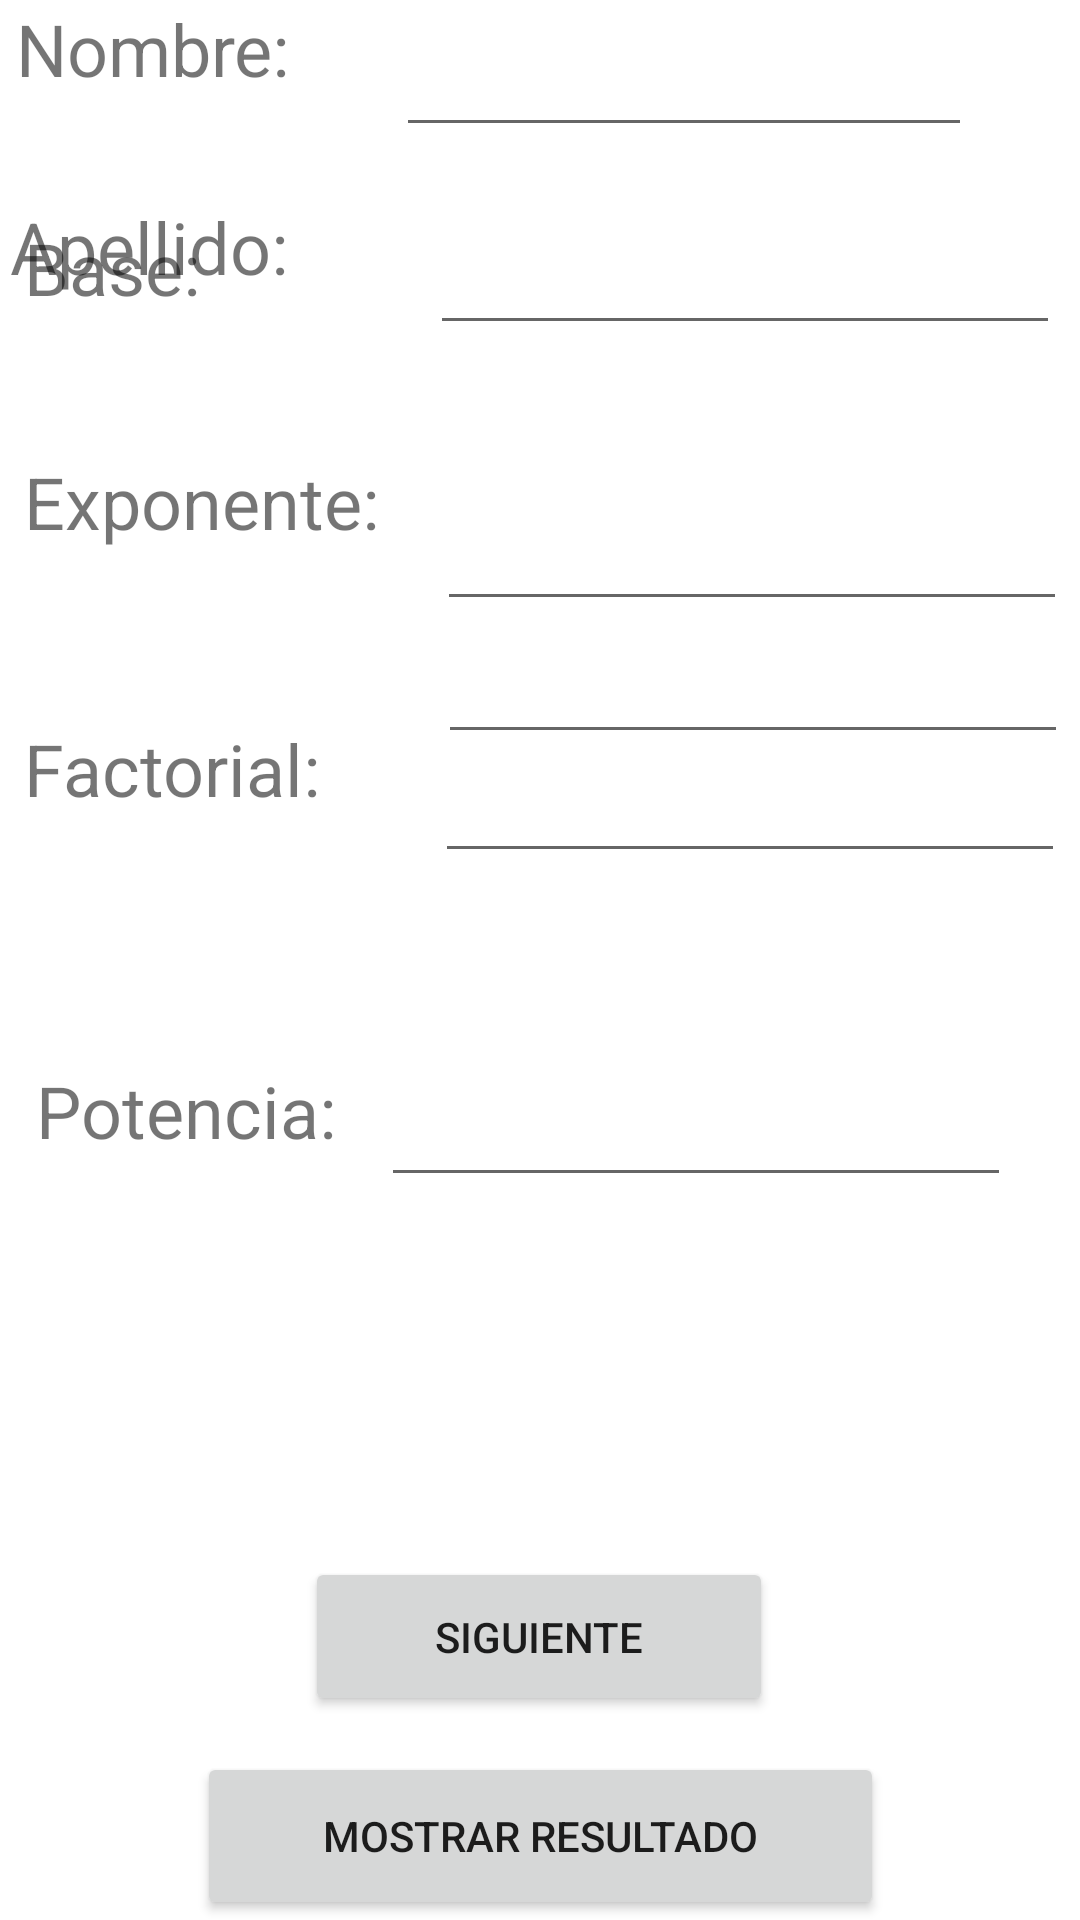

Produce the Android XML layout that renders to this screen, including the resource entries it uses.
<!-- AndroidManifest.xml: application theme Theme.Prueba_JessicaMaliza -->
<!-- res/layout/activity_main.xml -->
<?xml version="1.0" encoding="utf-8"?>
<androidx.constraintlayout.widget.ConstraintLayout xmlns:android="http://schemas.android.com/apk/res/android"
    xmlns:app="http://schemas.android.com/apk/res-auto"
    xmlns:tools="http://schemas.android.com/tools"
    android:layout_width="match_parent"
    android:layout_height="match_parent"
    tools:context=".MainActivity">

    <Button
        android:id="@+id/button_MostrarResultados"
        android:layout_width="229dp"
        android:layout_height="56dp"
        android:text="Mostrar Resultado"
        app:layout_constraintBottom_toBottomOf="parent"
        app:layout_constraintEnd_toEndOf="parent"
        app:layout_constraintStart_toStartOf="parent" />

    <EditText
        android:id="@+id/editTextExponente"
        android:layout_width="wrap_content"
        android:layout_height="wrap_content"
        android:ems="10"
        android:inputType="textPersonName"
        android:minHeight="48dp"
        app:layout_constraintBottom_toTopOf="@+id/editTextFactorial"
        app:layout_constraintEnd_toEndOf="parent"
        app:layout_constraintHorizontal_bias="0.772"
        app:layout_constraintStart_toEndOf="@+id/textView12"
        app:layout_constraintTop_toBottomOf="@+id/editTextBase"
        app:layout_constraintVertical_bias="0.319" />

    <EditText
        android:id="@+id/editTextBase"
        android:layout_width="wrap_content"
        android:layout_height="wrap_content"
        android:layout_marginTop="44dp"
        android:ems="10"
        android:inputType="textPersonName"
        android:minHeight="48dp"
        app:layout_constraintEnd_toEndOf="parent"
        app:layout_constraintHorizontal_bias="0.771"
        app:layout_constraintStart_toEndOf="@+id/textView7"
        app:layout_constraintTop_toBottomOf="@+id/editTextApellido" />

    <EditText
        android:id="@+id/editTextName"
        android:layout_width="192dp"
        android:layout_height="48dp"
        android:layout_marginTop="1dp"
        android:layout_marginEnd="36dp"
        android:ems="10"
        android:inputType="textPersonName"
        app:layout_constraintBottom_toTopOf="@+id/editTextApellido"
        app:layout_constraintEnd_toEndOf="parent"
        app:layout_constraintTop_toTopOf="parent"
        app:layout_constraintVertical_bias="0.0" />

    <EditText
        android:id="@+id/editTextApellido"
        android:layout_width="wrap_content"
        android:layout_height="wrap_content"
        android:layout_marginTop="18dp"
        android:ems="10"
        android:inputType="textPersonName"
        android:minHeight="48dp"
        app:layout_constraintEnd_toEndOf="parent"
        app:layout_constraintHorizontal_bias="0.789"
        app:layout_constraintStart_toEndOf="@+id/textView8"
        app:layout_constraintTop_toBottomOf="@+id/editTextName" />


    <TextView
        android:id="@+id/textView7"
        android:layout_width="123dp"
        android:layout_height="47dp"
        android:layout_marginStart="8dp"
        android:layout_marginBottom="44dp"
        android:text="Base:"
        android:textSize="24sp"
        app:layout_constraintBottom_toTopOf="@+id/textView12"
        app:layout_constraintStart_toStartOf="parent"
        app:layout_constraintTop_toBottomOf="@+id/textView8"
        app:layout_constraintVertical_bias="0.784" />

    <TextView
        android:id="@+id/textView8"
        android:layout_width="115dp"
        android:layout_height="54dp"
        android:layout_marginTop="16dp"
        android:text="Apellido:"
        android:textSize="24sp"
        app:layout_constraintEnd_toStartOf="@+id/editTextName"
        app:layout_constraintHorizontal_bias="0.205"
        app:layout_constraintStart_toStartOf="parent"
        app:layout_constraintTop_toBottomOf="@+id/textView9" />

    <TextView
        android:id="@+id/textView9"
        android:layout_width="114dp"
        android:layout_height="50dp"
        android:text="Nombre:"
        android:textSize="24sp"
        app:layout_constraintBottom_toTopOf="@+id/textView8"
        app:layout_constraintEnd_toStartOf="@+id/editTextName"
        app:layout_constraintHorizontal_bias="0.304"
        app:layout_constraintStart_toStartOf="parent"
        app:layout_constraintTop_toTopOf="parent"
        app:layout_constraintVertical_bias="0.533" />

    <EditText
        android:id="@+id/editTextPotencia"
        android:layout_width="wrap_content"
        android:layout_height="wrap_content"
        android:layout_marginEnd="24dp"
        android:layout_marginBottom="120dp"
        android:ems="10"
        android:inputType="textPersonName"
        android:minHeight="48dp"
        app:layout_constraintBottom_toTopOf="@+id/button_Siguiente"
        app:layout_constraintEnd_toEndOf="parent"
        app:layout_constraintHorizontal_bias="0.766"
        app:layout_constraintStart_toEndOf="@+id/textView10" />

    <EditText
        android:id="@+id/editTextFactorial"
        android:layout_width="wrap_content"
        android:layout_height="wrap_content"
        android:layout_marginBottom="60dp"
        android:ems="10"
        android:inputType="textPersonName"
        android:minHeight="48dp"
        app:layout_constraintBottom_toTopOf="@+id/editTextPotencia"
        app:layout_constraintEnd_toEndOf="parent"
        app:layout_constraintHorizontal_bias="0.802"
        app:layout_constraintStart_toEndOf="@+id/textView11" />

    <Button
        android:id="@+id/button_Siguiente"
        android:layout_width="156dp"
        android:layout_height="53dp"
        android:layout_marginBottom="12dp"
        android:onClick="OnClickSiguiente"
        android:text="Siguiente"
        app:layout_constraintBottom_toTopOf="@+id/button_MostrarResultados"
        app:layout_constraintEnd_toEndOf="parent"
        app:layout_constraintHorizontal_bias="0.498"
        app:layout_constraintStart_toStartOf="parent" />

    <TextView
        android:id="@+id/textView10"
        android:layout_width="117dp"
        android:layout_height="54dp"
        android:layout_marginStart="4dp"
        android:layout_marginBottom="232dp"
        android:text="Potencia:"
        android:textSize="24sp"
        app:layout_constraintBottom_toBottomOf="parent"
        app:layout_constraintEnd_toEndOf="parent"
        app:layout_constraintHorizontal_bias="0.034"
        app:layout_constraintStart_toStartOf="parent" />

    <TextView
        android:id="@+id/textView11"
        android:layout_width="117dp"
        android:layout_height="54dp"
        android:layout_marginStart="8dp"
        android:layout_marginBottom="60dp"
        android:text="Factorial:"
        android:textSize="24sp"
        app:layout_constraintBottom_toTopOf="@+id/textView10"
        app:layout_constraintStart_toStartOf="parent" />

    <TextView
        android:id="@+id/textView12"
        android:layout_width="125dp"
        android:layout_height="45dp"
        android:layout_marginStart="8dp"
        android:layout_marginBottom="44dp"
        android:text="Exponente:"
        android:textSize="24sp"
        app:layout_constraintBottom_toTopOf="@+id/textView11"
        app:layout_constraintStart_toStartOf="parent" />
</androidx.constraintlayout.widget.ConstraintLayout>
<!-- resources referenced by this layout -->
<resources>
  <style name="Theme.Prueba_JessicaMaliza" parent="Theme.MaterialComponents.DayNight.DarkActionBar">
          
          <item name="colorPrimary">@color/purple_500</item>
          <item name="colorPrimaryVariant">@color/purple_700</item>
          <item name="colorOnPrimary">@color/white</item>
          
          <item name="colorSecondary">@color/teal_200</item>
          <item name="colorSecondaryVariant">@color/teal_700</item>
          <item name="colorOnSecondary">@color/black</item>
          
          <item name="android:statusBarColor" tools:targetApi="l">?attr/colorPrimaryVariant</item>
          
      </style>
  <!-- not gathered from this repository: default colours our renderer supplied (Android Studio template values) -->
  <color name="purple_500">#FF6200EE</color>
  <color name="purple_700">#FF3700B3</color>
  <color name="teal_200">#FF03DAC5</color>
  <color name="teal_700">#FF018786</color>
  <color name="black">#FF000000</color>
  <color name="white">#FFFFFFFF</color>
</resources>
